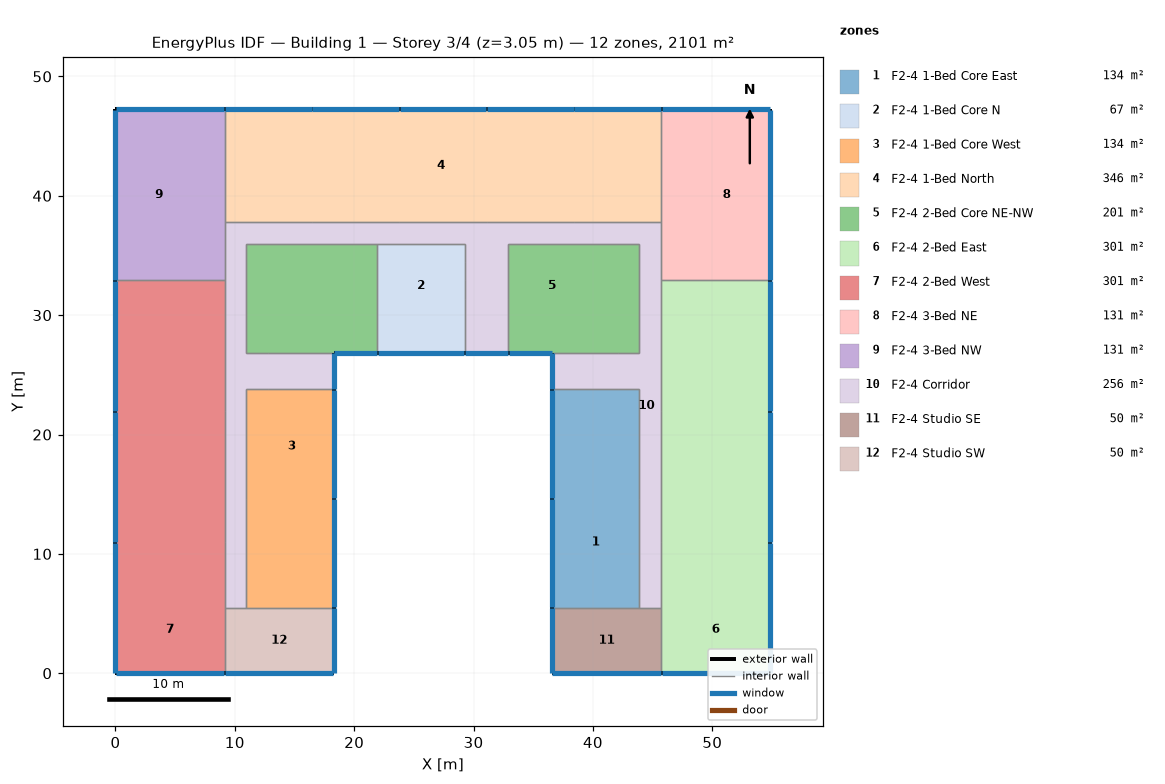
=== STOREY PLAN SPEC (per zone: floor XY polygon, exterior-wall plan segments, windows/doors) ===
zone 1: F2-4 1-Bed Core East  (133.8 m²)
  floor: (43.89, 23.77) (43.89, 19.20) (36.58, 19.20) (36.58, 23.77)
  floor: (43.89, 14.63) (43.89, 7.32) (36.58, 7.32) (36.58, 14.63)
  floor: (43.89, 19.20) (43.89, 14.63) (36.58, 14.63) (36.58, 19.20)
  floor: (43.89, 7.32) (43.89, 5.49) (36.58, 5.49) (36.58, 7.32)
  exterior wall: (36.58, 23.77) – (36.58, 14.63)  [9.1 m]
    window: (36.58, 23.75) – (36.58, 14.66)  [7.0 m²]
  exterior wall: (36.58, 14.63) – (36.58, 5.49)  [9.1 m]
    window: (36.58, 14.61) – (36.58, 5.51)  [7.0 m²]
  interior walls: 5
zone 2: F2-4 1-Bed Core N  (66.9 m²)
  floor: (29.26, 35.97) (29.26, 28.96) (21.95, 28.96) (21.95, 35.97)
  floor: (29.26, 28.96) (29.26, 26.82) (21.95, 26.82) (21.95, 28.96)
  exterior wall: (21.95, 26.82) – (29.26, 26.82)  [7.3 m]
    window: (21.97, 26.82) – (29.24, 26.82)  [5.6 m²]
  interior walls: 6
zone 3: F2-4 1-Bed Core West  (133.8 m²)
  floor: (12.80, 23.77) (12.80, 21.95) (10.97, 21.95) (10.97, 23.77)
  floor: (18.29, 14.63) (18.29, 7.32) (10.97, 7.32) (10.97, 14.63)
  floor: (18.29, 23.77) (18.29, 14.63) (10.97, 14.63) (10.97, 21.95) (12.80, 21.95) (12.80, 23.77)
  floor: (18.29, 7.32) (18.29, 5.49) (10.97, 5.49) (10.97, 7.32)
  exterior wall: (18.29, 14.63) – (18.29, 23.77)  [9.1 m]
    window: (18.29, 14.66) – (18.29, 23.75)  [7.0 m²]
  exterior wall: (18.29, 5.49) – (18.29, 14.63)  [9.1 m]
    window: (18.29, 5.51) – (18.29, 14.61)  [7.0 m²]
  interior walls: 5
zone 4: F2-4 1-Bed North  (345.6 m²)
  floor: (16.46, 47.24) (16.46, 37.80) (14.63, 37.80) (14.63, 47.24)
  floor: (21.95, 47.24) (21.95, 37.80) (16.46, 37.80) (16.46, 47.24)
  floor: (32.92, 47.24) (32.92, 37.80) (31.09, 37.80) (31.09, 47.24)
  floor: (30.78, 47.24) (30.78, 37.80) (23.77, 37.80) (23.77, 47.24)
  floor: (40.23, 47.24) (40.23, 37.80) (38.40, 37.80) (38.40, 47.24)
  floor: (14.63, 47.24) (14.63, 37.80) (9.14, 37.80) (9.14, 47.24)
  floor: (23.77, 47.24) (23.77, 37.80) (21.95, 37.80) (21.95, 47.24)
  floor: (31.09, 47.24) (31.09, 37.80) (30.78, 37.80) (30.78, 47.24)
  floor: (38.40, 47.24) (38.40, 37.80) (32.92, 37.80) (32.92, 47.24)
  floor: (45.72, 47.24) (45.72, 37.80) (40.23, 37.80) (40.23, 47.24)
  exterior wall: (16.46, 47.24) – (9.14, 47.24)  [7.3 m]
    window: (16.43, 47.24) – (9.17, 47.24)  [5.6 m²]
  exterior wall: (23.77, 47.24) – (16.46, 47.24)  [7.3 m]
    window: (23.75, 47.24) – (16.48, 47.24)  [5.6 m²]
  exterior wall: (31.09, 47.24) – (23.77, 47.24)  [7.3 m]
    window: (31.06, 47.24) – (23.80, 47.24)  [5.6 m²]
  exterior wall: (38.40, 47.24) – (31.09, 47.24)  [7.3 m]
    window: (38.38, 47.24) – (31.11, 47.24)  [5.6 m²]
  exterior wall: (45.72, 47.24) – (38.40, 47.24)  [7.3 m]
    window: (45.69, 47.24) – (38.43, 47.24)  [5.6 m²]
  interior walls: 7
zone 5: F2-4 2-Bed Core NE-NW  (200.7 m²)
  floor: (43.89, 35.97) (43.89, 28.96) (40.23, 28.96) (40.23, 35.97)
  floor: (43.89, 28.96) (43.89, 26.82) (32.92, 26.82) (32.92, 28.96)
  floor: (40.23, 35.97) (40.23, 28.96) (32.92, 28.96) (32.92, 35.97)
  floor: (21.95, 35.97) (21.95, 28.96) (14.63, 28.96) (14.63, 35.97)
  floor: (14.63, 35.97) (14.63, 28.96) (10.97, 28.96) (10.97, 35.97)
  floor: (21.95, 28.96) (21.95, 26.82) (10.97, 26.82) (10.97, 28.96)
  exterior wall: (32.92, 26.82) – (36.58, 26.82)  [3.7 m]
    window: (32.94, 26.82) – (36.55, 26.82)  [2.8 m²]
  exterior wall: (18.29, 26.82) – (21.95, 26.82)  [3.7 m]
    window: (18.31, 26.82) – (21.92, 26.82)  [2.8 m²]
  interior walls: 11
zone 6: F2-4 2-Bed East  (301.0 m²)
  floor: (54.86, 7.32) (54.86, 0.00) (45.72, 0.00) (45.72, 7.32)
  floor: (54.86, 10.97) (54.86, 7.32) (45.72, 7.32) (45.72, 10.97)
  floor: (47.55, 32.92) (47.55, 28.96) (45.72, 28.96) (45.72, 32.92)
  floor: (54.86, 28.96) (54.86, 21.95) (45.72, 21.95) (45.72, 28.96)
  floor: (54.86, 14.63) (54.86, 10.97) (45.72, 10.97) (45.72, 14.63)
  floor: (54.86, 19.81) (54.86, 14.63) (45.72, 14.63) (45.72, 19.81)
  floor: (54.86, 21.95) (54.86, 19.81) (45.72, 19.81) (45.72, 21.95)
  floor: (54.86, 32.92) (54.86, 28.96) (47.55, 28.96) (47.55, 32.92)
  exterior wall: (45.72, 0.00) – (54.86, 0.00)  [9.1 m]
    window: (45.75, 0.00) – (54.84, 0.00)  [7.0 m²]
  exterior wall: (54.86, 0.00) – (54.86, 10.97)  [11.0 m]
    window: (54.86, 0.03) – (54.86, 10.95)  [8.4 m²]
  exterior wall: (54.86, 10.97) – (54.86, 21.95)  [11.0 m]
    window: (54.86, 11.00) – (54.86, 21.92)  [8.4 m²]
  exterior wall: (54.86, 21.95) – (54.86, 32.92)  [11.0 m]
    window: (54.86, 21.97) – (54.86, 32.89)  [8.4 m²]
  interior walls: 5
zone 7: F2-4 2-Bed West  (301.0 m²)
  floor: (9.14, 7.32) (9.14, 0.00) (0.00, 0.00) (0.00, 7.32)
  floor: (9.14, 14.63) (9.14, 10.97) (0.00, 10.97) (0.00, 14.63)
  floor: (9.14, 10.97) (9.14, 7.32) (0.00, 7.32) (0.00, 10.97)
  floor: (4.57, 28.96) (4.57, 21.95) (0.00, 21.95) (0.00, 28.96)
  floor: (9.14, 32.92) (9.14, 28.96) (7.32, 28.96) (7.32, 32.92)
  floor: (9.14, 28.96) (9.14, 26.82) (4.57, 26.82) (4.57, 28.96)
  floor: (7.32, 32.92) (7.32, 28.96) (0.00, 28.96) (0.00, 32.92)
  floor: (9.14, 21.95) (9.14, 14.63) (0.00, 14.63) (0.00, 21.95)
  floor: (9.14, 26.82) (9.14, 21.95) (4.57, 21.95) (4.57, 26.82)
  exterior wall: (0.00, 0.00) – (9.14, 0.00)  [9.1 m]
    window: (0.03, 0.00) – (9.12, 0.00)  [7.0 m²]
  exterior wall: (0.00, 10.97) – (0.00, 0.00)  [11.0 m]
    window: (0.00, 10.95) – (0.00, 0.03)  [8.4 m²]
  exterior wall: (0.00, 21.95) – (0.00, 10.97)  [11.0 m]
    window: (0.00, 21.92) – (0.00, 11.00)  [8.4 m²]
  exterior wall: (0.00, 32.92) – (0.00, 21.95)  [11.0 m]
    window: (0.00, 32.89) – (0.00, 21.97)  [8.4 m²]
  interior walls: 5
zone 8: F2-4 3-Bed NE  (131.0 m²)
  floor: (47.55, 47.24) (47.55, 32.92) (45.72, 32.92) (45.72, 47.24)
  floor: (54.86, 47.24) (54.86, 32.92) (47.55, 32.92) (47.55, 47.24)
  exterior wall: (54.86, 47.24) – (45.72, 47.24)  [9.1 m]
    window: (54.84, 47.24) – (45.75, 47.24)  [7.0 m²]
  exterior wall: (54.86, 32.92) – (54.86, 47.24)  [14.3 m]
    window: (54.86, 32.94) – (54.86, 47.22)  [11.0 m²]
  interior walls: 3
zone 9: F2-4 3-Bed NW  (131.0 m²)
  floor: (9.14, 47.24) (9.14, 32.92) (7.32, 32.92) (7.32, 47.24)
  floor: (7.32, 47.24) (7.32, 32.92) (0.00, 32.92) (0.00, 47.24)
  exterior wall: (0.00, 47.24) – (0.00, 32.92)  [14.3 m]
    window: (0.00, 47.22) – (0.00, 32.94)  [11.0 m²]
  exterior wall: (9.14, 47.24) – (0.00, 47.24)  [9.1 m]
    window: (9.12, 47.24) – (0.03, 47.24)  [7.0 m²]
  interior walls: 3
zone 10: F2-4 Corridor  (256.4 m²)
  floor: (42.06, 26.82) (42.06, 23.77) (36.58, 23.77) (36.58, 26.82)
  floor: (18.29, 26.82) (18.29, 23.77) (12.80, 23.77) (12.80, 26.82)
  floor: (32.92, 31.39) (32.92, 26.82) (29.26, 26.82) (29.26, 28.96) (30.78, 28.96) (30.78, 31.39)
  floor: (45.72, 28.96) (45.72, 14.63) (43.89, 14.63) (43.89, 23.77) (42.06, 23.77) (42.06, 26.82) (43.89, 26.82) (43.89, 28.96)
  floor: (45.72, 7.32) (45.72, 5.49) (43.89, 5.49) (43.89, 7.32)
  floor: (32.92, 37.80) (32.92, 31.39) (30.78, 31.39) (30.78, 37.80)
  floor: (10.97, 21.95) (10.97, 14.63) (9.14, 14.63) (9.14, 21.95)
  floor: (21.95, 37.80) (21.95, 35.97) (14.63, 35.97) (14.63, 37.80)
  floor: (14.63, 37.80) (14.63, 35.97) (10.97, 35.97) (10.97, 28.96) (9.14, 28.96) (9.14, 37.80)
  floor: (40.23, 37.80) (40.23, 35.97) (32.92, 35.97) (32.92, 37.80)
  floor: (30.78, 37.80) (30.78, 35.97) (21.95, 35.97) (21.95, 37.80)
  floor: (12.80, 26.82) (12.80, 23.77) (10.97, 23.77) (10.97, 21.95) (9.14, 21.95) (9.14, 26.82)
  floor: (10.97, 14.63) (10.97, 7.32) (9.14, 7.32) (9.14, 14.63)
  floor: (45.72, 37.80) (45.72, 28.96) (43.89, 28.96) (43.89, 35.97) (40.23, 35.97) (40.23, 37.80)
  floor: (10.97, 28.96) (10.97, 26.82) (9.14, 26.82) (9.14, 28.96)
  floor: (45.72, 14.63) (45.72, 7.32) (43.89, 7.32) (43.89, 14.63)
  floor: (30.78, 35.97) (30.78, 34.44) (29.26, 34.44) (29.26, 35.97)
  floor: (30.78, 34.44) (30.78, 32.92) (29.26, 32.92) (29.26, 34.44)
  floor: (10.97, 7.32) (10.97, 5.49) (9.14, 5.49) (9.14, 7.32)
  floor: (30.78, 32.92) (30.78, 31.39) (29.26, 31.39) (29.26, 32.92)
  floor: (30.78, 31.39) (30.78, 28.96) (29.26, 28.96) (29.26, 31.39)
  exterior wall: (36.58, 26.82) – (36.58, 23.77)  [3.0 m]
    window: (36.58, 26.80) – (36.58, 23.80)  [2.3 m²]
  exterior wall: (18.29, 23.77) – (18.29, 26.82)  [3.0 m]
    window: (18.29, 23.80) – (18.29, 26.80)  [2.3 m²]
  exterior wall: (29.26, 26.82) – (32.92, 26.82)  [3.7 m]
    window: (29.29, 26.82) – (32.89, 26.82)  [2.8 m²]
  interior walls: 38
zone 11: F2-4 Studio SE  (50.2 m²)
  floor: (45.72, 5.49) (45.72, 0.00) (36.58, 0.00) (36.58, 5.49)
  exterior wall: (36.58, 5.49) – (36.58, 0.00)  [5.5 m]
    window: (36.58, 5.46) – (36.58, 0.03)  [4.2 m²]
  exterior wall: (36.58, 0.00) – (45.72, 0.00)  [9.1 m]
    window: (36.60, 0.00) – (45.69, 0.00)  [7.0 m²]
  interior walls: 3
zone 12: F2-4 Studio SW  (50.2 m²)
  floor: (18.29, 5.49) (18.29, 0.00) (9.14, 0.00) (9.14, 5.49)
  exterior wall: (18.29, 0.00) – (18.29, 5.49)  [5.5 m]
    window: (18.29, 0.03) – (18.29, 5.46)  [4.2 m²]
  exterior wall: (9.14, 0.00) – (18.29, 0.00)  [9.1 m]
    window: (9.17, 0.00) – (18.26, 0.00)  [7.0 m²]
  interior walls: 3

=== DERIVED (storey summary) ===
Building: Building 1
Storey: 3 of 4  (floor level z = 3.05 m)
Storey gross floor area: 2101.5 m²
Zones on this storey: 12
  - F2-4 1-Bed Core East: floor 133.8 m²; exterior wall 18.3 m (55.7 m²); 2 window(s) 14.0 m²; WWR 25.0%
  - F2-4 1-Bed Core N: floor 66.9 m²; exterior wall 7.3 m (22.3 m²); 1 window(s) 5.6 m²; WWR 25.0%
  - F2-4 1-Bed Core West: floor 133.8 m²; exterior wall 18.3 m (55.7 m²); 2 window(s) 14.0 m²; WWR 25.0%
  - F2-4 1-Bed North: floor 345.6 m²; exterior wall 36.6 m (111.5 m²); 5 window(s) 27.9 m²; WWR 25.0%
  - F2-4 2-Bed Core NE-NW: floor 200.7 m²; exterior wall 7.3 m (22.3 m²); 2 window(s) 5.5 m²; WWR 24.7%
  - F2-4 2-Bed East: floor 301.0 m²; exterior wall 42.1 m (128.2 m²); 4 window(s) 32.1 m²; WWR 25.1%
  - F2-4 2-Bed West: floor 301.0 m²; exterior wall 42.1 m (128.2 m²); 4 window(s) 32.1 m²; WWR 25.1%
  - F2-4 3-Bed NE: floor 131.0 m²; exterior wall 23.5 m (71.5 m²); 2 window(s) 17.9 m²; WWR 25.1%
  - F2-4 3-Bed NW: floor 131.0 m²; exterior wall 23.5 m (71.5 m²); 2 window(s) 17.9 m²; WWR 25.1%
  - F2-4 Corridor: floor 256.4 m²; exterior wall 9.8 m (29.7 m²); 3 window(s) 7.4 m²; WWR 24.7%
  - F2-4 Studio SE: floor 50.2 m²; exterior wall 14.6 m (44.6 m²); 2 window(s) 11.1 m²; WWR 25.0%
  - F2-4 Studio SW: floor 50.2 m²; exterior wall 14.6 m (44.6 m²); 2 window(s) 11.1 m²; WWR 25.0%
Zone adjacency (shared interzone walls):
  - F2-4 1-Bed Core East ↔ F2-4 Corridor
  - F2-4 1-Bed Core East ↔ F2-4 Studio SE
  - F2-4 1-Bed Core N ↔ F2-4 2-Bed Core NE-NW
  - F2-4 1-Bed Core N ↔ F2-4 Corridor
  - F2-4 1-Bed Core West ↔ F2-4 Corridor
  - F2-4 1-Bed Core West ↔ F2-4 Studio SW
  - F2-4 1-Bed North ↔ F2-4 3-Bed NE
  - F2-4 1-Bed North ↔ F2-4 3-Bed NW
  - F2-4 1-Bed North ↔ F2-4 Corridor
  - F2-4 2-Bed Core NE-NW ↔ F2-4 Corridor
  - F2-4 2-Bed East ↔ F2-4 3-Bed NE
  - F2-4 2-Bed East ↔ F2-4 Corridor
  - F2-4 2-Bed East ↔ F2-4 Studio SE
  - F2-4 2-Bed West ↔ F2-4 3-Bed NW
  - F2-4 2-Bed West ↔ F2-4 Corridor
  - F2-4 2-Bed West ↔ F2-4 Studio SW
  - F2-4 3-Bed NE ↔ F2-4 Corridor
  - F2-4 3-Bed NW ↔ F2-4 Corridor
  - F2-4 Corridor ↔ F2-4 Studio SE
  - F2-4 Corridor ↔ F2-4 Studio SW